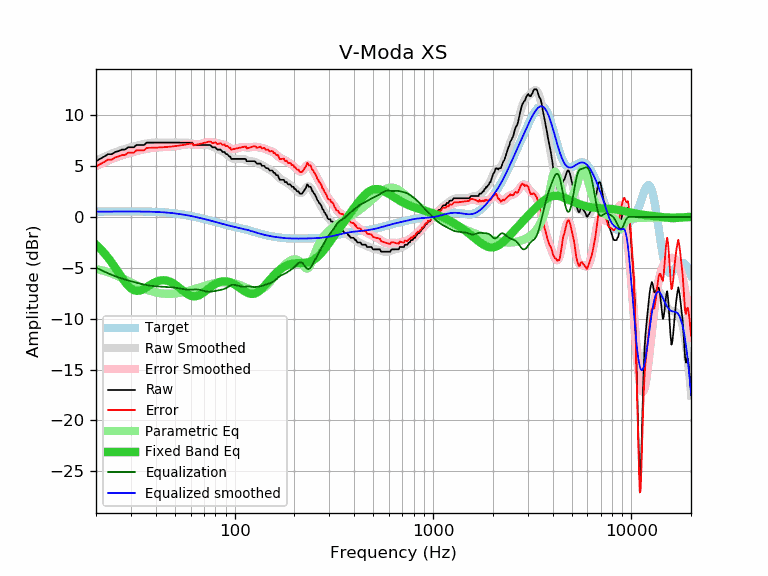

The data file committed next to this chart (first rows):
frequency, raw, error, smoothed, error_smoothed, equalization, parametric_eq, equalized_raw, equalized_smoothed, target
20, 5.47, 4.95, 5.51, 4.99, -4.99, -2.74, 0.49, 0.52, 0.52
21, 5.70, 5.18, 5.71, 5.18, -5.18, -3.12, 0.52, 0.52, 0.52
22, 5.93, 5.41, 5.89, 5.37, -5.37, -3.55, 0.56, 0.53, 0.52
23, 6.16, 5.64, 6.07, 5.54, -5.54, -4.00, 0.62, 0.53, 0.53
24, 6.16, 5.63, 6.22, 5.69, -5.69, -4.49, 0.47, 0.53, 0.53
25, 6.38, 5.85, 6.36, 5.83, -5.83, -4.98, 0.55, 0.53, 0.53
26, 6.47, 5.94, 6.48, 5.95, -5.95, -5.48, 0.52, 0.53, 0.53
27, 6.61, 6.08, 6.59, 6.06, -6.06, -5.96, 0.55, 0.53, 0.53
28, 6.61, 6.08, 6.69, 6.15, -6.15, -6.39, 0.46, 0.53, 0.53
29, 6.84, 6.31, 6.77, 6.24, -6.24, -6.75, 0.60, 0.53, 0.53
30, 6.84, 6.31, 6.85, 6.32, -6.32, -7.02, 0.52, 0.53, 0.53
31, 6.84, 6.31, 6.93, 6.39, -6.39, -7.19, 0.45, 0.53, 0.53
32, 7.07, 6.54, 7.00, 6.46, -6.46, -7.26, 0.61, 0.53, 0.53
33, 7.07, 6.54, 7.06, 6.53, -6.53, -7.25, 0.54, 0.53, 0.53
34, 7.07, 6.55, 7.12, 6.59, -6.59, -7.17, 0.48, 0.53, 0.53
35, 7.07, 6.55, 7.17, 6.65, -6.65, -7.05, 0.42, 0.52, 0.52
36, 7.30, 6.78, 7.22, 6.70, -6.70, -6.91, 0.60, 0.52, 0.52
37, 7.30, 6.79, 7.25, 6.74, -6.74, -6.76, 0.56, 0.51, 0.51
38, 7.30, 6.79, 7.28, 6.77, -6.77, -6.62, 0.53, 0.51, 0.51
39, 7.30, 6.80, 7.30, 6.80, -6.80, -6.49, 0.50, 0.50, 0.50
40, 7.30, 6.81, 7.31, 6.82, -6.82, -6.39, 0.49, 0.49, 0.49
41, 7.30, 6.82, 7.31, 6.83, -6.83, -6.31, 0.47, 0.48, 0.48
42, 7.30, 6.83, 7.31, 6.84, -6.84, -6.25, 0.46, 0.47, 0.47
43, 7.30, 6.84, 7.31, 6.85, -6.85, -6.22, 0.45, 0.46, 0.46
44, 7.30, 6.85, 7.31, 6.86, -6.86, -6.22, 0.44, 0.45, 0.45
45, 7.30, 6.87, 7.30, 6.87, -6.87, -6.24, 0.43, 0.44, 0.44
46, 7.30, 6.88, 7.30, 6.88, -6.88, -6.28, 0.42, 0.42, 0.42
47, 7.30, 6.90, 7.30, 6.90, -6.90, -6.35, 0.40, 0.40, 0.40
48, 7.30, 6.92, 7.30, 6.91, -6.91, -6.43, 0.39, 0.39, 0.39
49, 7.30, 6.94, 7.30, 6.93, -6.93, -6.53, 0.37, 0.37, 0.37
50, 7.30, 6.96, 7.30, 6.95, -6.95, -6.64, 0.35, 0.35, 0.35
51, 7.30, 6.98, 7.30, 6.98, -6.98, -6.76, 0.32, 0.33, 0.33
52, 7.30, 7.00, 7.30, 7.00, -7.00, -6.88, 0.30, 0.30, 0.30
53, 7.30, 7.02, 7.31, 7.03, -7.03, -7.01, 0.27, 0.28, 0.28
54, 7.30, 7.05, 7.31, 7.06, -7.06, -7.14, 0.25, 0.26, 0.26
55, 7.30, 7.07, 7.31, 7.08, -7.08, -7.27, 0.22, 0.23, 0.23
56, 7.30, 7.10, 7.31, 7.11, -7.11, -7.39, 0.20, 0.21, 0.21
57, 7.30, 7.12, 7.31, 7.13, -7.13, -7.50, 0.18, 0.18, 0.18
58, 7.30, 7.15, 7.29, 7.14, -7.14, -7.60, 0.16, 0.15, 0.15
59, 7.30, 7.18, 7.27, 7.14, -7.14, -7.67, 0.16, 0.12, 0.12
60, 7.30, 7.21, 7.24, 7.14, -7.14, -7.74, 0.16, 0.10, 0.10
61, 7.30, 7.23, 7.20, 7.14, -7.14, -7.78, 0.17, 0.07, 0.07
62, 7.07, 7.03, 7.17, 7.13, -7.13, -7.80, -0.06, 0.04, 0.04
63, 7.07, 7.06, 7.13, 7.12, -7.12, -7.80, -0.05, 0.01, 0.01
64, 7.07, 7.09, 7.10, 7.12, -7.12, -7.79, -0.05, -0.02, -0.02
65, 7.07, 7.12, 7.08, 7.13, -7.13, -7.75, -0.06, -0.05, -0.05
66, 7.07, 7.15, 7.07, 7.15, -7.15, -7.70, -0.07, -0.08, -0.08
67, 7.07, 7.18, 7.06, 7.17, -7.17, -7.64, -0.10, -0.11, -0.11
68, 7.07, 7.21, 7.07, 7.20, -7.20, -7.57, -0.13, -0.14, -0.14
69, 7.07, 7.24, 7.07, 7.24, -7.24, -7.49, -0.17, -0.17, -0.17
70, 7.07, 7.27, 7.08, 7.27, -7.27, -7.40, -0.20, -0.20, -0.20
71, 7.07, 7.30, 7.08, 7.30, -7.30, -7.31, -0.23, -0.23, -0.23
72, 7.07, 7.33, 7.07, 7.33, -7.33, -7.22, -0.26, -0.26, -0.26
73, 7.07, 7.36, 7.06, 7.35, -7.35, -7.12, -0.28, -0.28, -0.29
74, 7.07, 7.39, 7.04, 7.36, -7.36, -7.03, -0.28, -0.31, -0.31
75, 7.07, 7.42, 7.01, 7.35, -7.35, -6.94, -0.28, -0.34, -0.34
76, 7.00, 7.38, 6.97, 7.34, -7.34, -6.86, -0.34, -0.37, -0.37
77, 6.84, 7.24, 6.93, 7.33, -7.33, -6.78, -0.49, -0.40, -0.40
78, 6.84, 7.27, 6.88, 7.31, -7.31, -6.71, -0.47, -0.43, -0.43
79, 6.84, 7.30, 6.83, 7.29, -7.29, -6.64, -0.45, -0.46, -0.46
... 553 more rows
